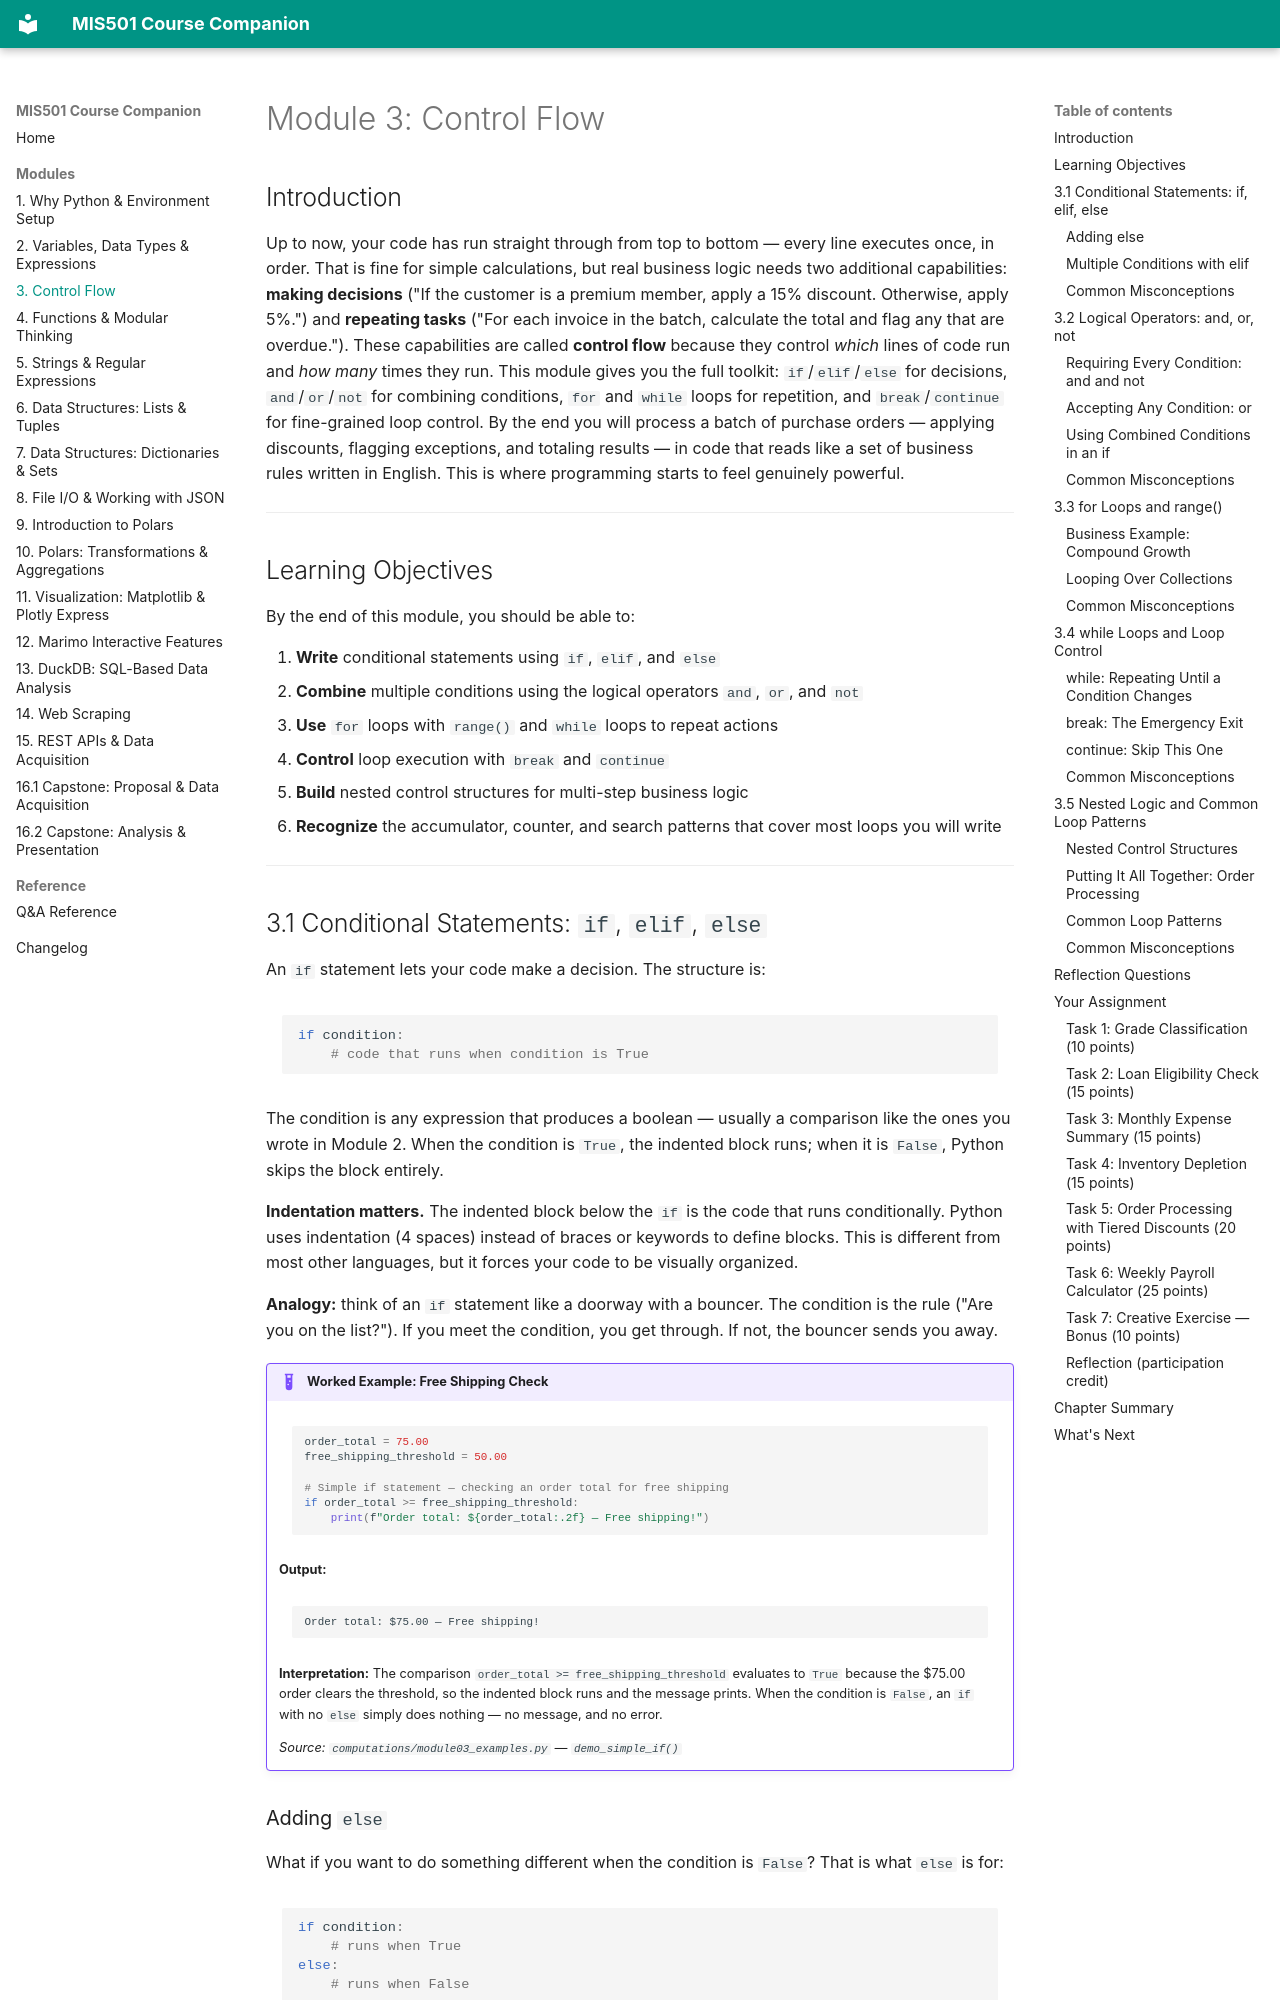

repository: gregbott/MIS-501-Course-Companion · page: modules/03-control-flow/index.html · generator: mkdocs

# Module 3: Control Flow

## Introduction

Up to now, your code has run straight through from top to bottom — every line executes once, in order. That is fine for simple calculations, but real business logic needs two additional capabilities: **making decisions** ("If the customer is a premium member, apply a 15% discount. Otherwise, apply 5%.") and **repeating tasks** ("For each invoice in the batch, calculate the total and flag any that are overdue."). These capabilities are called **control flow** because they control *which* lines of code run and *how many* times they run. This module gives you the full toolkit: `if`/`elif`/`else` for decisions, `and`/`or`/`not` for combining conditions, `for` and `while` loops for repetition, and `break`/`continue` for fine-grained loop control. By the end you will process a batch of purchase orders — applying discounts, flagging exceptions, and totaling results — in code that reads like a set of business rules written in English. This is where programming starts to feel genuinely powerful.

---

## Learning Objectives

By the end of this module, you should be able to:

1. **Write** conditional statements using `if`, `elif`, and `else`
2. **Combine** multiple conditions using the logical operators `and`, `or`, and `not`
3. **Use** `for` loops with `range()` and `while` loops to repeat actions
4. **Control** loop execution with `break` and `continue`
5. **Build** nested control structures for multi-step business logic
6. **Recognize** the accumulator, counter, and search patterns that cover most loops you will write

---

## 3.1 Conditional Statements: `if`, `elif`, `else`

An `if` statement lets your code make a decision. The structure is:

```python
if condition:
    # code that runs when condition is True
```

The condition is any expression that produces a boolean — usually a comparison like the ones you wrote in Module 2. When the condition is `True`, the indented block runs; when it is `False`, Python skips the block entirely.

**Indentation matters.** The indented block below the `if` is the code that runs conditionally. Python uses indentation (4 spaces) instead of braces or keywords to define blocks. This is different from most other languages, but it forces your code to be visually organized.

**Analogy:** think of an `if` statement like a doorway with a bouncer. The condition is the rule ("Are you on the list?"). If you meet the condition, you get through. If not, the bouncer sends you away.

!!! example "Worked Example: Free Shipping Check"

    ```python
    order_total = 75.00
    free_shipping_threshold = 50.00

    # Simple if statement — checking an order total for free shipping
    if order_total >= free_shipping_threshold:
        print(f"Order total: ${order_total:.2f} — Free shipping!")
    ```

    **Output:**

    ```
    Order total: $75.00 — Free shipping!
    ```

    **Interpretation:** The comparison `order_total >= free_shipping_threshold` evaluates to `True` because the $75.00 order clears the threshold, so the indented block runs and the message prints. When the condition is `False`, an `if` with no `else` simply does nothing — no message, and no error.

    *Source: `computations/module03_examples.py` — `demo_simple_if()`*
